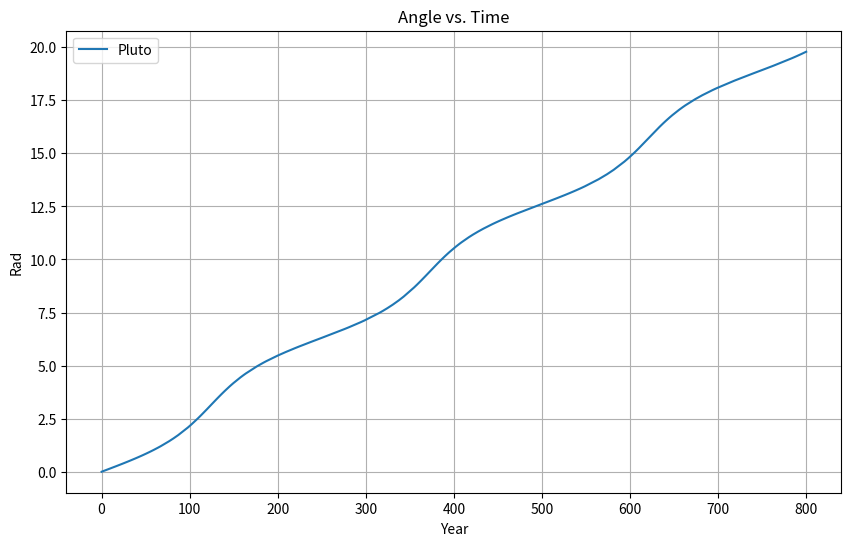

Here is the Python script that generated this plot:
import numpy as np
from scipy.interpolate import interp1d
import matplotlib.pyplot as plt


t = np.linspace(0.1, 800, 10000)  # Replace with your actual time values
P = 248.348
theta0 = 0
ecc = 0.25
dtheta = 1 / 1000

def calculate_theta_interp(t, P, theta0, ecc):
    N = np.ceil(t[-1] / P)
    theta = np.arange(theta0, (2 * np.pi * N + theta0) + dtheta, dtheta)
    f = (1 - ecc * np.cos(theta)) ** (-2)
    
    L = len(theta)
    isodd = np.where(np.arange(1, L-1) % 2 == 1, 4, 2)
    c = np.concatenate(([1], isodd, [1]))
    
    tt = P * (1 - ecc ** 2) ** (3 / 2) * (1 / (2 * np.pi)) * dtheta * (1 / 3) * np.cumsum(c * f)
    
    theta_interp = interp1d(tt, theta, kind='cubic')
    return theta_interp

# Calculate theta_interp using the function
theta_interp = calculate_theta_interp(t, P, theta0, ecc)

# Interpolate theta values at specific times 't'
interpolated_theta = theta_interp(t)

# Create a plot
plt.figure(figsize=(10, 6))
plt.plot(t, interpolated_theta, label='Pluto')
plt.xlabel('Year')
plt.ylabel('Rad')
plt.title('Angle vs. Time')
plt.legend()
plt.grid(True)
plt.show()
